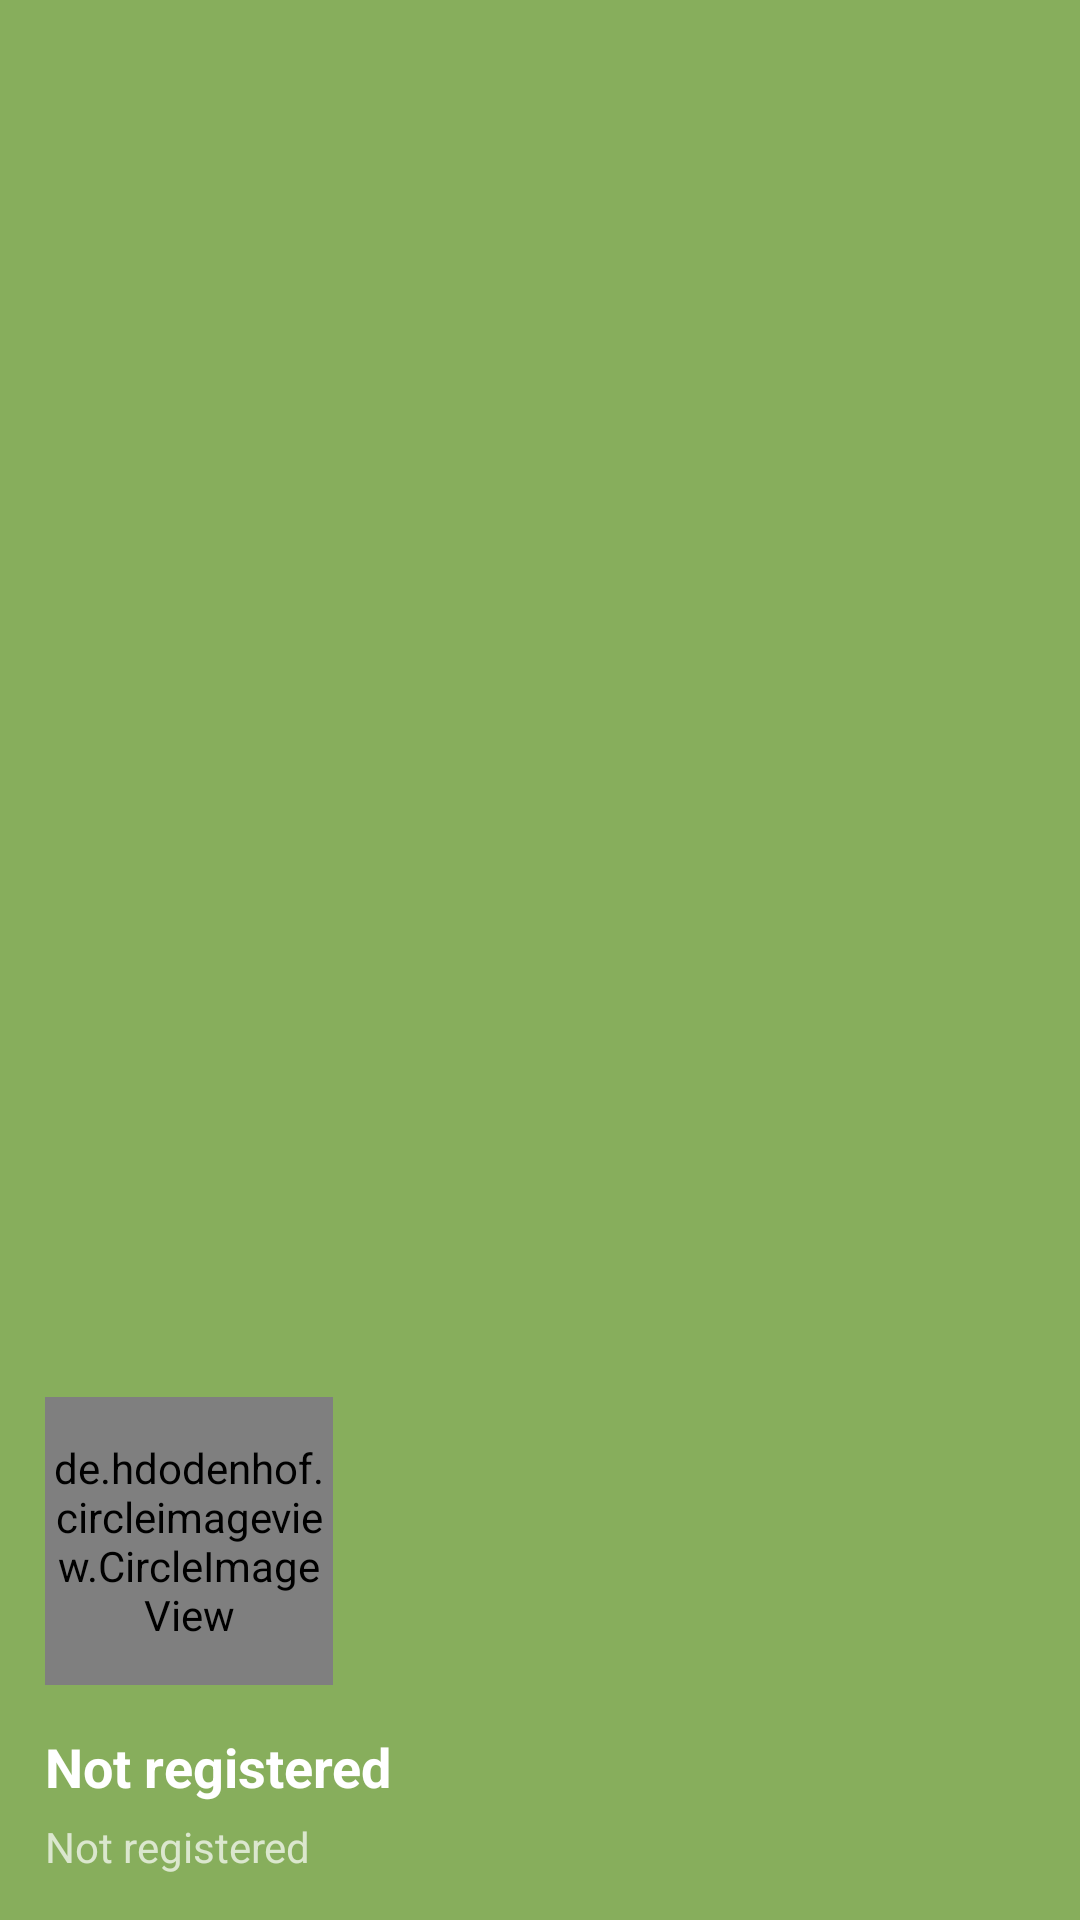

Here is an Android app screen rendered from its layout file. Give the layout XML and the strings, colors and styles it references.
<!-- AndroidManifest.xml: application theme Theme.SchoolProject -->
<!-- res/layout/nav_header_main.xml -->
<?xml version="1.0" encoding="utf-8"?>
<LinearLayout xmlns:android="http://schemas.android.com/apk/res/android"
    xmlns:app="http://schemas.android.com/apk/res-auto"
    android:layout_width="match_parent"
    android:layout_height="220dp"
    android:background="@color/temno_salatowy"
    android:gravity="bottom"
    android:orientation="vertical"
    android:theme="@style/ThemeOverlay.AppCompat.Dark">

    <de.hdodenhof.circleimageview.CircleImageView
        android:id="@+id/currentPfp"
        android:layout_width="96dp"
        android:layout_height="96dp"
        android:layout_marginBottom="15dp"
        android:layout_marginLeft="15dp"/>

    <TextView
        android:id="@+id/currentUsername"
        android:layout_marginHorizontal="15dp"
        android:layout_marginBottom="5dp"
        android:layout_width="match_parent"
        android:layout_height="wrap_content"
        android:text="@string/notregistrated"
        android:textColor="@color/white"
        android:textSize="18dp"
        android:textStyle="bold"/>

    <TextView
        android:id="@+id/currentEmail"
        android:layout_width="match_parent"
        android:layout_height="wrap_content"
        android:layout_marginHorizontal="15dp"
        android:layout_marginBottom="15dp"
        android:text="@string/notregistrated"></TextView>

</LinearLayout>
<!-- resources referenced by this layout -->
<resources>
  <color name="temno_salatowy">#87AE5C</color>
  <color name="white">#FFFFFFFF</color>
  <string name="notregistrated">Not registered</string>
  <style name="Theme.SchoolProject" parent="Theme.MaterialComponents.DayNight.DarkActionBar">
          
          <item name="colorPrimary">@color/temno_salatowy</item>
          <item name="colorPrimaryVariant">@color/temno_salatowy</item>
          <item name="colorOnPrimary">@color/white</item>
          
          <item name="colorSecondary">@color/dark_gray</item>
          <item name="colorSecondaryVariant">@color/teal_700</item>
          <item name="colorOnSecondary">@color/dark_gray</item>
          
          <item name="android:statusBarColor">?attr/colorPrimaryVariant</item>
          
          <item name="windowActionBar">false</item>
          <item name="windowNoTitle">true</item>
      </style>
  <color name="dark_gray">#1E1E1E</color>
  <color name="teal_700">#FF018786</color>
</resources>
